Run: headless pygame with SDL's dummy video driver; simulated clock (each Clock.tick advances the game by its frame time, no real sleeping); random seed 0; keys injected as events and as key.get_pressed() state; no mouse input.
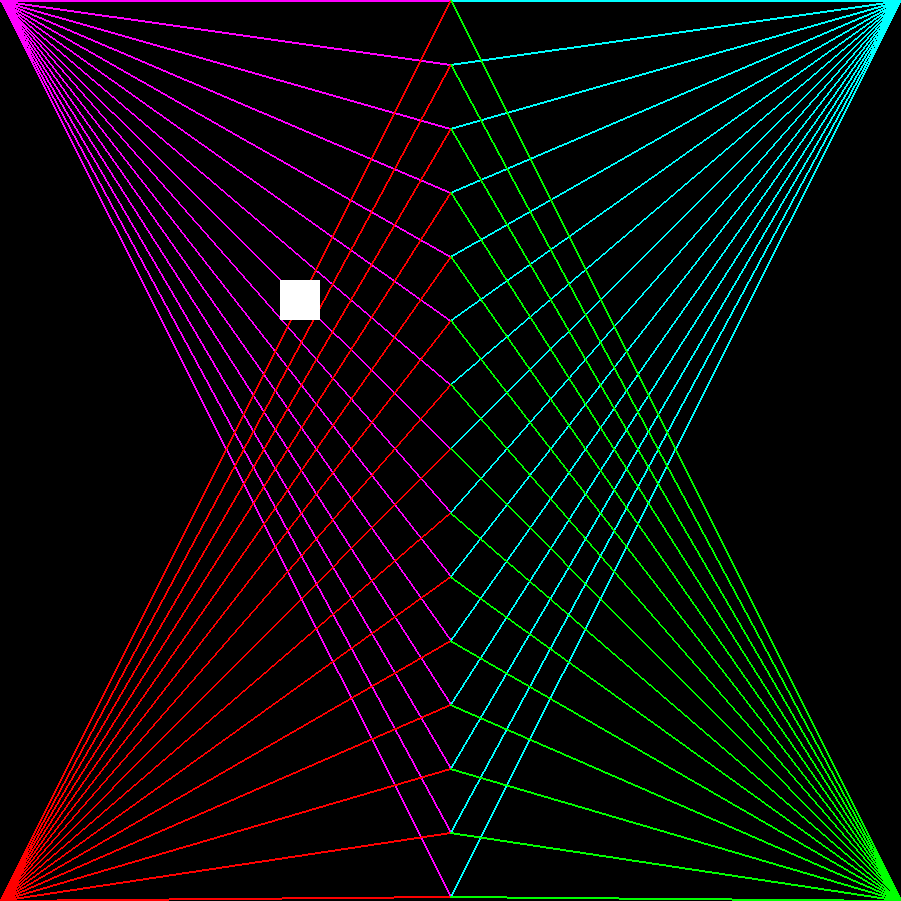
Frame 1 of 4 · flips 1–60 · no input
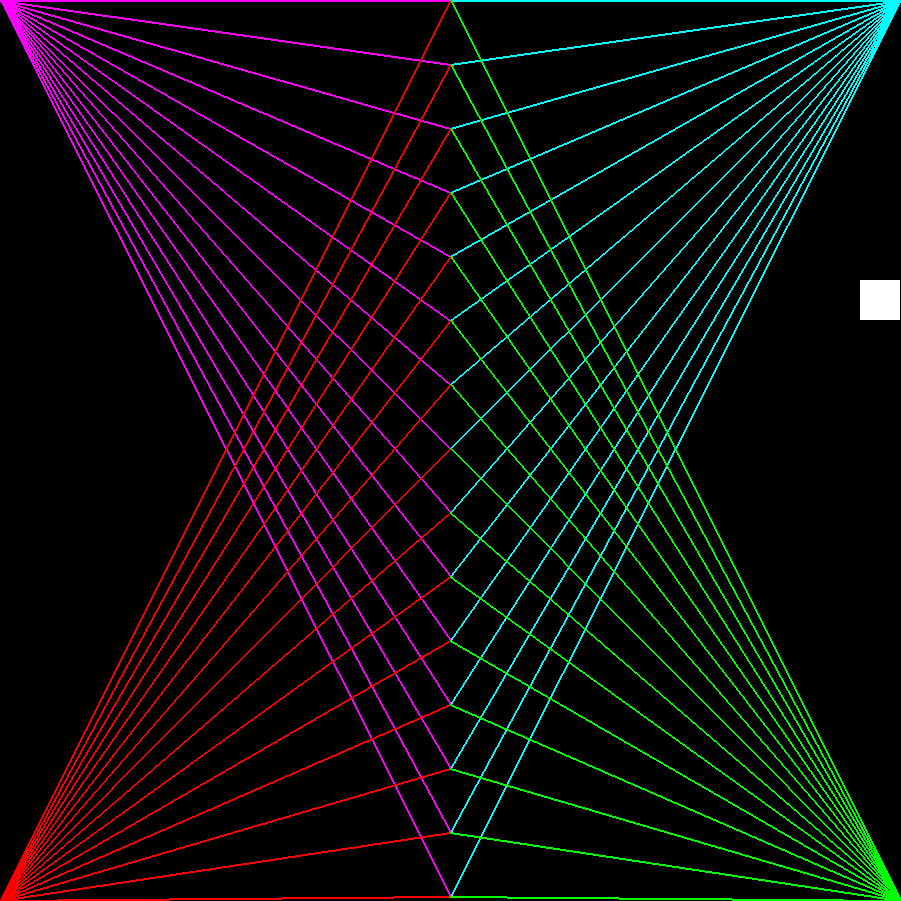
Frame 2 of 4 · flips 61–180 · tapped SPACE, RETURN · held RIGHT (→), D
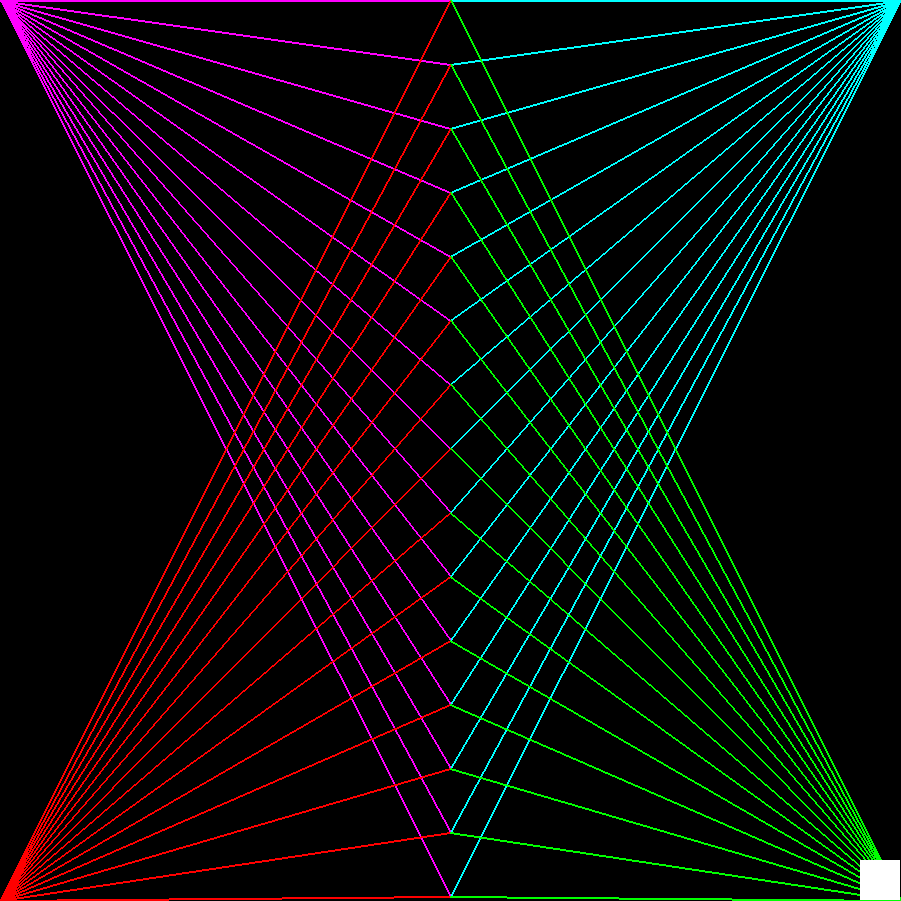
Frame 3 of 4 · flips 181–300 · held DOWN (↓), S
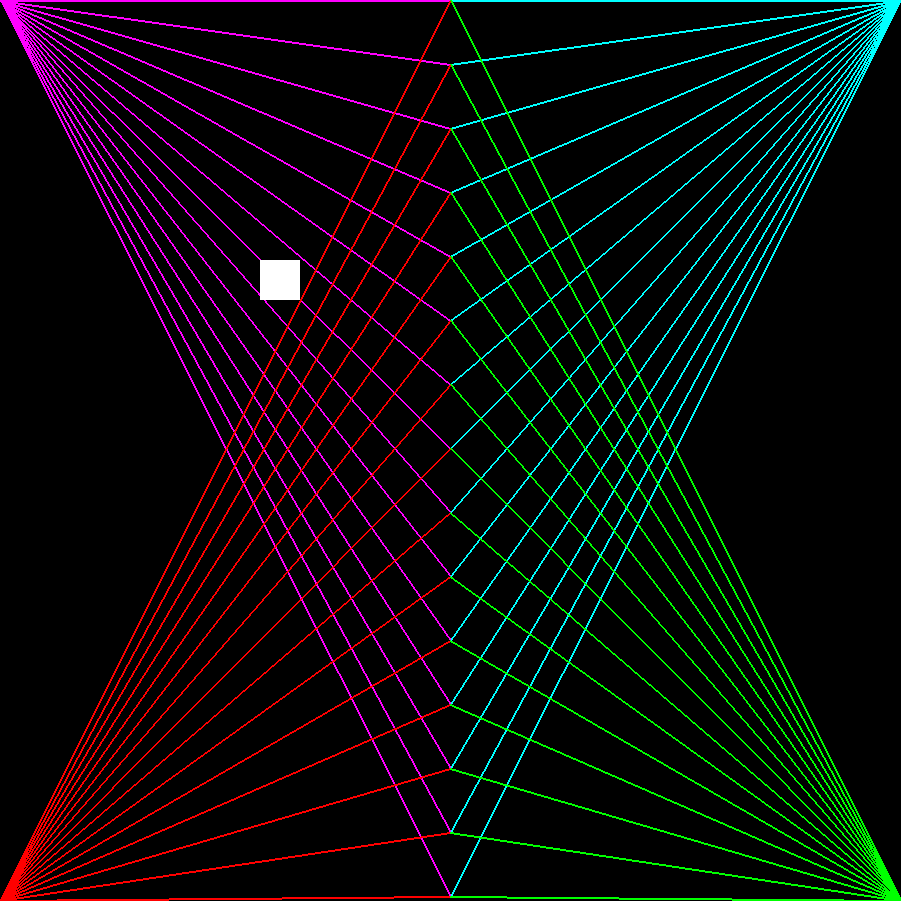
Frame 4 of 4 · flips 301–420 · held LEFT (←), A, UP (↑), W

The pygame program that drew these frames:

import pygame
pygame.init()
swidth=901
sheight=901
window=pygame.display.set_mode((swidth,sheight))
pygame.display.set_caption("First Game in Python")
myfont= pygame.font.SysFont("Roboto", 40)
label = myfont.render("Arrows and Space to move!",10,(255,255,0))
window.blit(label,(100,100))
pygame.display.update()
pygame.time.delay(1500)

x = 280
y = 280
width = 40
height = 40
speed = 5
R=0
G=0
B=0

isJump=False
jumpCount=10

run = True
while run is True:
    pygame.time.delay(50)

    for event in pygame.event.get():
        if event.type == pygame.QUIT: # тут ошибка, которую я не могу пофиксить :( // уже пофиксил
            run = False

    keys=pygame.key.get_pressed()
    if keys[pygame.K_LEFT] and x>speed:
        x -= speed
    if keys[pygame.K_RIGHT] and x<swidth-width-speed:
        x += speed
    if not(isJump):
        if keys[pygame.K_UP] and y>speed:
            y -= speed
        if keys[pygame.K_DOWN] and y<sheight-height-speed:
            y += speed
        if keys[pygame.K_SPACE]:
            isJump = True
    else:
        if jumpCount >= -10:
            negative=1
            if jumpCount< 0:
                negative =- 1

            y -= (jumpCount**2)/2 * negative
            jumpCount -= 1
        else:
            isJump=False
            jumpCount=10


    window.fill((R,G,B))

    for point in range(0, 900, 64):  # range(start, stop, step)
        pygame.draw.line(window, (255, 0, 255), (0, 0), (450, point), 2)
        pygame.draw.line(window, (0, 255, 255), (900, 0), (450, point), 2)
    for point in range(0, 900, 64):  # range(start, stop, step)
        pygame.draw.line(window, (255, 0, 0), (0, 900), (450, point), 2)
        pygame.draw.line(window, (0, 255, 0), (900, 900), (450, point), 2)
    #pygame.draw.circle(window, (238, 130, 238), (300, 300), 40)
    #pygame.draw.arc(window, (0, 255, 0), (0, -900, 1800, 1800), 3.14, (0.75 * 6.28))
    #pygame.draw.polygon(window, (255, 0, 0), ((500, 175), (600, 500), (350, 300), (650, 300), (400, 500)), 10)
    pygame.draw.rect(window, (255, 255, 255), (x, y, width, height))
    pygame.display.update()
pygame.time.delay(1000)
pygame.quit()
